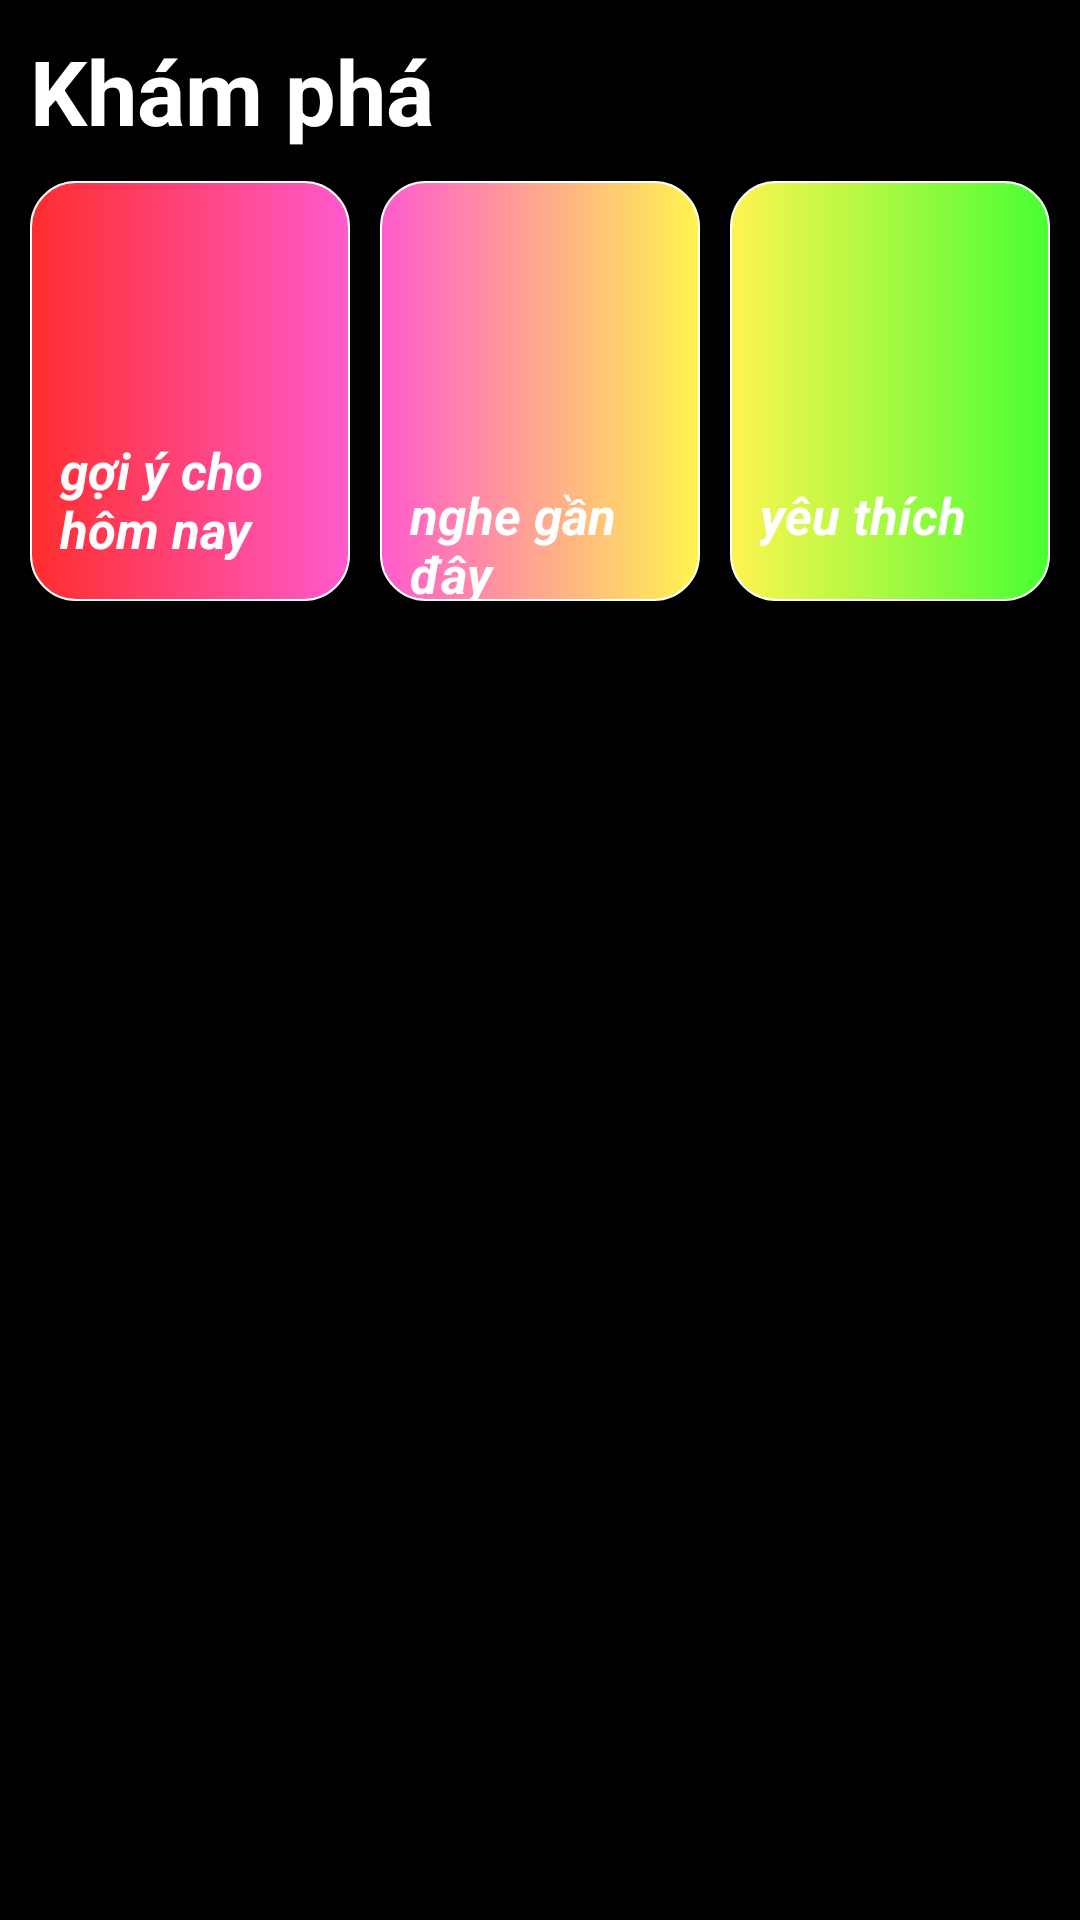

Layout XML and referenced resources for this Android screen:
<!-- AndroidManifest.xml: application theme Theme.DictionaryApp -->
<!-- res/layout/fragment_home.xml -->
<?xml version="1.0" encoding="utf-8"?>
<RelativeLayout xmlns:android="http://schemas.android.com/apk/res/android"
    xmlns:tools="http://schemas.android.com/tools"
    android:layout_width="match_parent"
    android:padding="10dp"
    android:background="@color/black"
    android:layout_height="match_parent"
    tools:context=".view.HomeFragment">

    <TextView
        android:textColor="@color/white"
        android:id="@+id/txtvDiscover"
        android:textSize="30sp"
        android:textStyle="bold"
        android:text="Khám phá"
        android:layout_width="wrap_content"
        android:layout_height="wrap_content" />

    <LinearLayout
        android:weightSum="3"
        android:layout_centerHorizontal="true"
        android:orientation="horizontal"
        android:layout_marginTop="10dp"
        android:layout_below="@+id/txtvDiscover"
        android:id="@+id/linear_layout"
        android:layout_width="match_parent"
        android:layout_height="wrap_content" >

        <FrameLayout
            android:layout_marginRight="10dp"
            android:layout_weight="1"
            android:layout_width="0dp"
            android:layout_height="140dp">
            <ImageView
                android:background="@drawable/custom_recently_added_background"
                android:id="@+id/imgRecentlyAdded"
                android:layout_width="match_parent"
                android:layout_height="match_parent" />
            <TextView
                android:maxLines="2"
                android:layout_marginLeft="10dp"
                android:layout_marginTop="85dp"
                android:textStyle="bold|italic"
                android:textSize="17sp"
                android:textColor="@color/white"
                android:text="@string/txtvRecentlyPlay"
                android:layout_width="100dp"
                android:layout_height="wrap_content" />
        </FrameLayout>

        <FrameLayout
            android:layout_marginRight="10dp"
            android:layout_weight="1"
            android:layout_width="0dp"
            android:layout_height="140dp">
            <ImageView
                android:background="@drawable/custom_last_play_background"
                android:id="@+id/imgTxtvLastPlay"
                android:layout_width="match_parent"
                android:layout_height="match_parent" />
            <TextView
                android:maxLines="2"
                android:layout_marginLeft="10dp"
                android:layout_marginTop="100dp"
                android:textStyle="bold|italic"
                android:textSize="17sp"
                android:textColor="@color/white"
                android:text="@string/txtvLastPlay"
                android:layout_width="wrap_content"
                android:layout_height="wrap_content" />
        </FrameLayout>

        <FrameLayout
            android:layout_weight="1"
            android:layout_width="0dp"
            android:layout_height="140dp">
            <ImageView
                android:background="@drawable/custom_yeu_thich_background"
                android:id="@+id/imgLikedSong"
                android:layout_width="match_parent"
                android:layout_height="match_parent" />
            <TextView
                android:maxLines="2"
                android:layout_marginLeft="10dp"
                android:layout_marginTop="100dp"
                android:textStyle="bold|italic"
                android:textSize="17sp"
                android:textColor="@color/white"
                android:text="@string/txtvLikedSong"
                android:layout_width="wrap_content"
                android:layout_height="wrap_content" />
        </FrameLayout>
    </LinearLayout>

    <androidx.recyclerview.widget.RecyclerView
        android:layout_marginTop="10dp"
        android:id="@+id/recycle_category"
        android:layout_below="@+id/linear_layout"
        android:layout_width="match_parent"
        android:layout_height="match_parent" />
</RelativeLayout>
<!-- resources referenced by this layout -->
<resources>
  <!-- drawable custom_last_play_background (drawable) -->
  <?xml version="1.0" encoding="utf-8"?>
  <selector xmlns:android="http://schemas.android.com/apk/res/android">
      <item>
          <shape>
              <corners android:radius="15dp" />
              <stroke android:width="0.5dp"
                  android:color="@color/white"/>
              <gradient android:startColor="#FF5BCD"
                  android:endColor="#FFF44F"/>
          </shape>
      </item>
  </selector>
  <!-- drawable custom_recently_added_background (drawable) -->
  <?xml version="1.0" encoding="utf-8"?>
  <selector xmlns:android="http://schemas.android.com/apk/res/android">
  <item>
      <shape>
          <corners android:radius="15dp" />
          <stroke android:width="0.5dp"
              android:color="@color/white"/>
          <gradient
              android:startColor="#FF2D2D"
              android:endColor="#FF5BCD"/>
      </shape>
  </item>
  </selector>
  <!-- drawable custom_yeu_thich_background (drawable) -->
  <?xml version="1.0" encoding="utf-8"?>
  <selector xmlns:android="http://schemas.android.com/apk/res/android">
      <item>
          <shape>
              <corners android:radius="15dp" />
              <stroke android:width="0.5dp"
                  android:color="@color/white"/>
              <gradient android:startColor="#FFF44F"
                  android:endColor="#49FF33"/>
          </shape>
      </item>
  </selector>
  <string name="txtvLastPlay">nghe gần đây</string>
  <string name="txtvLikedSong">yêu thích</string>
  <string name="txtvRecentlyPlay">gợi ý cho hôm nay</string>
  <style name="Theme.DictionaryApp" parent="Theme.MaterialComponents.DayNight.NoActionBar">
          
          <item name="colorPrimary">@color/purple_500</item>
          <item name="colorPrimaryVariant">@color/purple_700</item>
          <item name="colorOnPrimary">@color/white</item>
          
          <item name="colorSecondary">@color/teal_200</item>
          <item name="colorSecondaryVariant">@color/teal_700</item>
          <item name="colorOnSecondary">@color/black</item>
          
          <item name="android:statusBarColor" tools:targetApi="l">@color/black</item>
          
      </style>
  <!-- not gathered from this repository: default colours our renderer supplied (Android Studio template values) -->
  <color name="purple_500">#FF6200EE</color>
  <color name="purple_700">#FF3700B3</color>
  <color name="teal_200">#FF03DAC5</color>
  <color name="teal_700">#FF018786</color>
  <color name="black">#FF000000</color>
  <color name="white">#FFFFFFFF</color>
</resources>
